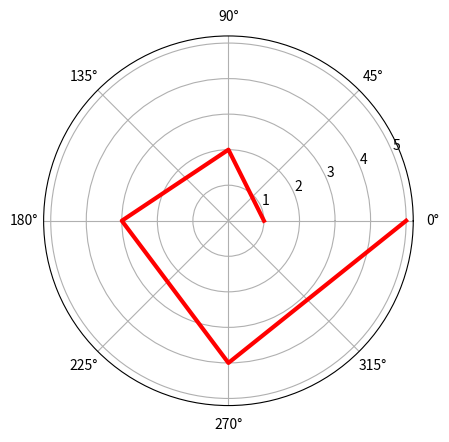

Write Python code to recreate this figure.
'''
极坐标
'''
import numpy as np
import matplotlib.pyplot as plt

r = np.arange(1,6,1)
theta = [0,np.pi/2,np.pi,3*np.pi/2,2*np.pi]

# 画极坐标时添加参数projection（投影），polar(极坐标)，将坐标系投影为极坐标
ax = plt.subplot(111,projection='polar')

ax.plot(theta,r,color='r',linewidth=3)

ax.grid(True)

plt.show()


